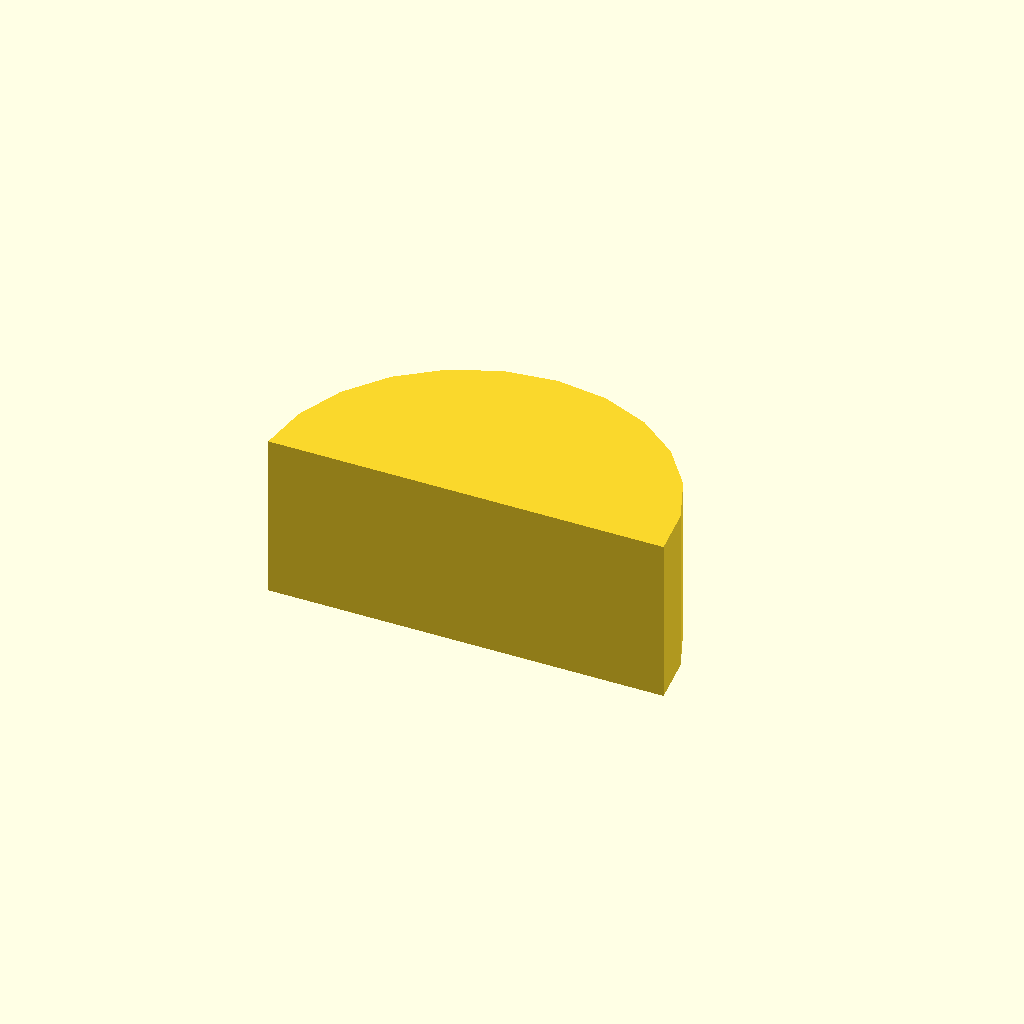
Cell 1: rendered with the file's own defaults.
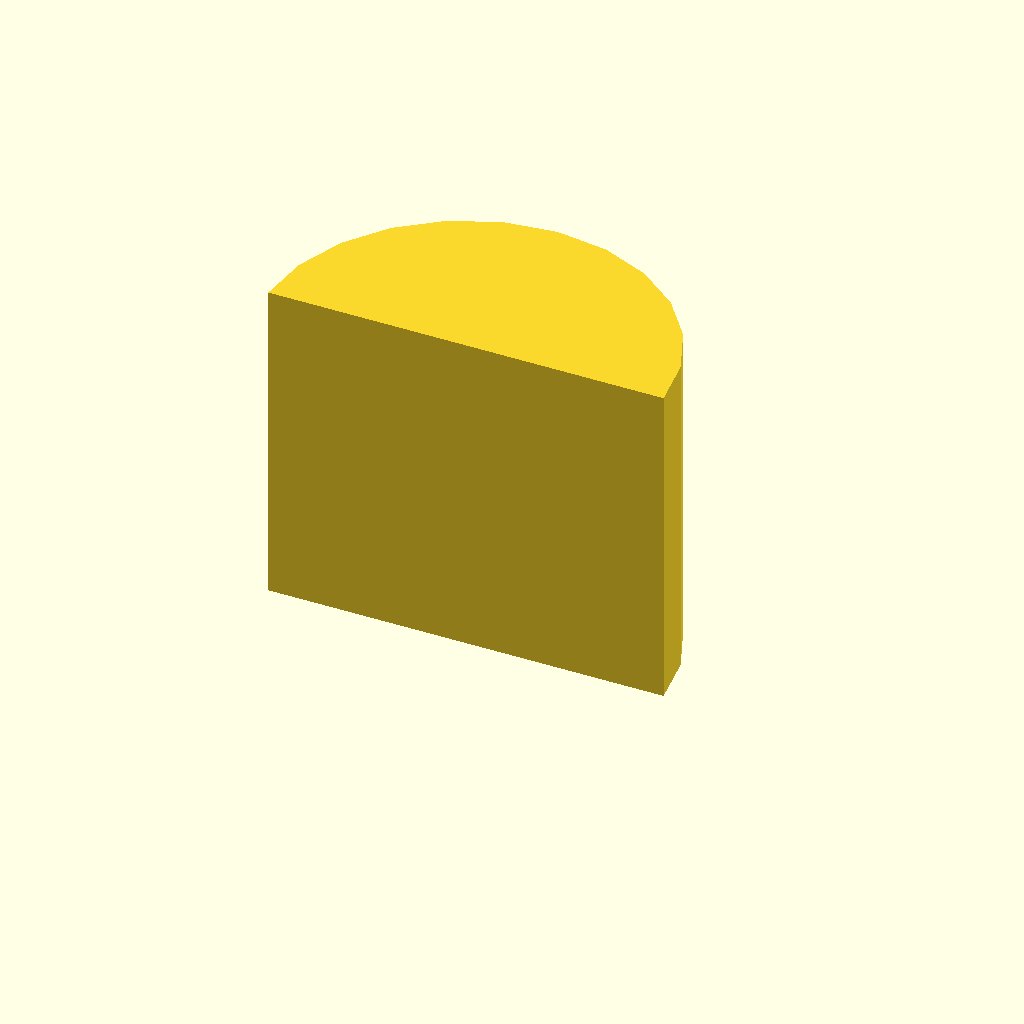
Cell 2 — profile_height set to 20, the other parameters unchanged.
All cells are drawn from one camera (rotation 55°, 0°, 25°, orthographic, colour scheme Cornfield), so only the parameter changes between them.
Source of the model, optional_data/data/sketch1/keybars/part_0006.scad:
$fn = 32;

// ----------------------------------------------------------------------
// Key bar: woodruff key, 10 mm thick
// ----------------------------------------------------------------------

// --- parameters (mm) ---
profile_height = 10;      // extrusion height
profile_points = 13;      // points of the closed outline

profile = [[24, 0], [23.591, 3.106], [22.392, 6], [20.485, 8.485], [18, 10.392], [15.106, 11.591], [12, 12], [8.894, 11.591], [6, 10.392], [3.515, 8.485], [1.608, 6], [0.409, 3.106], [0, 0]];  // single closed polygon, 13 points, counter clockwise

// --- the one profile operation ---
linear_extrude(height = profile_height) polygon(points = profile);
Customizer parameters (derived from the source; name, type, default, range or options):
profile_height: number, default 10
profile_points: number, default 13
